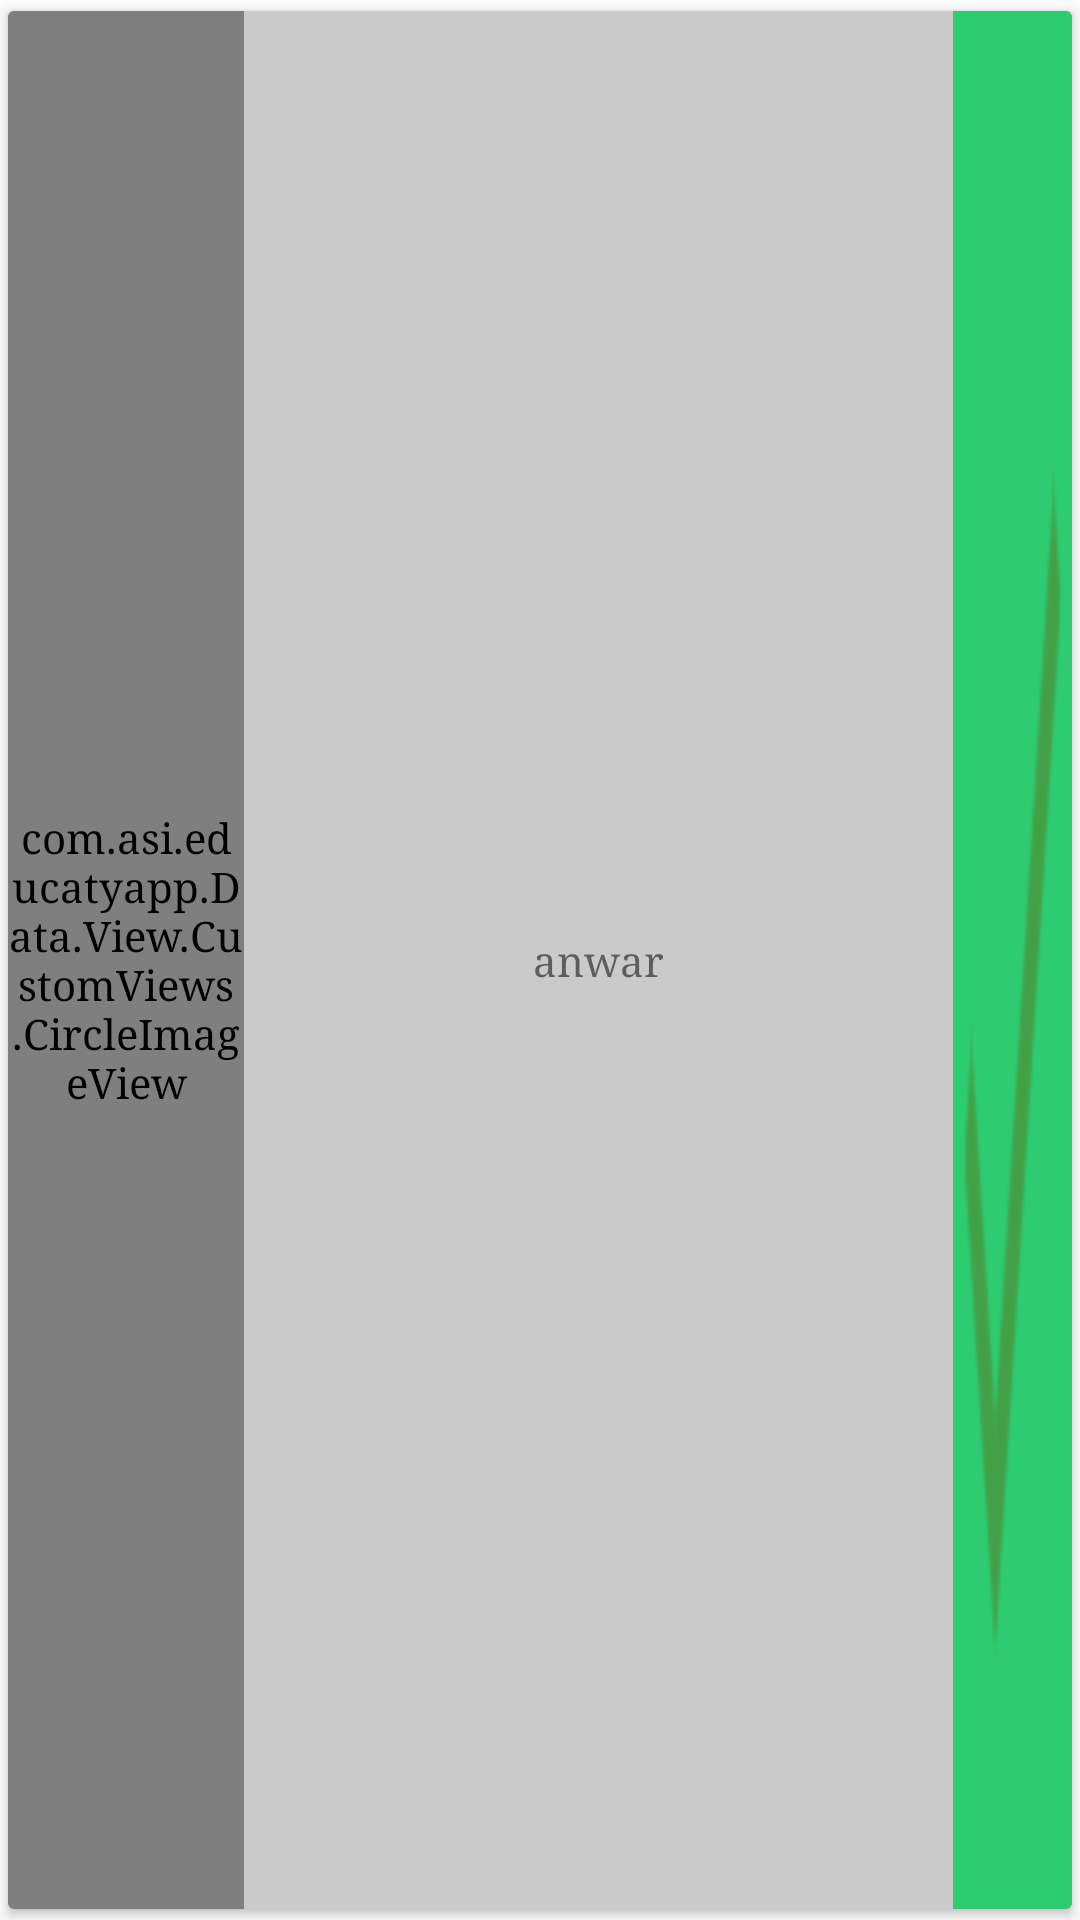

Produce the Android XML layout that renders to this screen, including the resource entries it uses.
<!-- AndroidManifest.xml: application theme AppTheme -->
<!-- res/layout/student_item.xml -->
<?xml version="1.0" encoding="utf-8"?>
<android.support.v7.widget.CardView xmlns:android="http://schemas.android.com/apk/res/android"
    xmlns:app="http://schemas.android.com/apk/res-auto"
    android:id="@+id/student_cardView"
    android:layout_width="match_parent"
    android:layout_height="80dp"
    app:cardUseCompatPadding="true"
    android:background="?attr/selectableItemBackgroundBorderless"
    android:clickable="true"
    app:cardElevation="2dp">

    <LinearLayout
        android:background="@color/backRecycler"
        android:layout_width="match_parent"
        android:layout_height="match_parent"
        android:orientation="horizontal">

        <com.asi.educatyapp.Data.View.CustomViews.CircleImageView
            android:id="@+id/imageStudentClassroom"
            android:layout_width="0dp"
            android:layout_height="match_parent"
            android:layout_weight="1"
            android:src="@drawable/mypic" />

        <TextView
            android:gravity="center"
            android:id="@+id/nameStudentClasroom"
            android:layout_width="0dp"
            android:layout_height="match_parent"
            android:layout_below="@+id/imageBehavior"
            android:layout_gravity="center_horizontal"
            android:layout_weight="3"
            android:text="@string/studnet_name" />

        <ImageView
            android:contentDescription="@string/click_to_take_attendance"
            android:background="?attr/selectableItemBackgroundBorderless"
            android:clickable="true"
            android:layout_width="0dp"
            android:layout_height="match_parent"
            android:layout_weight=".5"
            android:scaleType="fitXY"
            android:src="@drawable/presence" />
    </LinearLayout>
</android.support.v7.widget.CardView>
<!-- resources referenced by this layout -->
<resources>
  <color name="backRecycler">#cbcaca</color>
  <!-- drawable mypic: jpg bitmap (drawable, 43247 bytes) -->
  <!-- drawable presence: png bitmap (drawable, 451 bytes) -->
  <string name="click_to_take_attendance">click to take attendance</string>
  <string name="studnet_name">anwar</string>
  <style name="AppTheme" parent="Theme.AppCompat.Light.NoActionBar">
          
  
          <item name="windowActionBar">false</item>
          <item name="windowNoTitle">true</item>
          <item name="colorPrimary">@color/colorPrimary</item>
          <item name="colorPrimaryDark">@color/colorPrimaryDark</item>
          <item name="colorAccent">@color/colorAccent</item>
          <item name="android:typeface">serif</item>
          <item name="android:colorButtonNormal">@drawable/button_selector</item>
          <item name="colorButtonNormal">@drawable/button_selector</item>
          <item name="android:buttonStyle">@style/FriendlyButtonStyle</item>
      </style>
  <color name="colorPrimary">#00bcd4</color>
  <color name="colorPrimaryDark">#00bcd4</color>
  <color name="colorAccent">#ffc640</color>
  <style name="FriendlyButtonStyle" parent="Widget.AppCompat.Button">
          <item name="android:textColor">@color/colorTitle</item>
          <item name="android:actionMenuTextColor">@color/black</item>
          <item name="background">@color/white</item>
  
      </style>
  <color name="colorTitle">#ffffff</color>
  <!-- not gathered from this repository: default colours our renderer supplied (Android Studio template values) -->
  <color name="black">#FF000000</color>
  <color name="white">#FFFFFFFF</color>
</resources>
